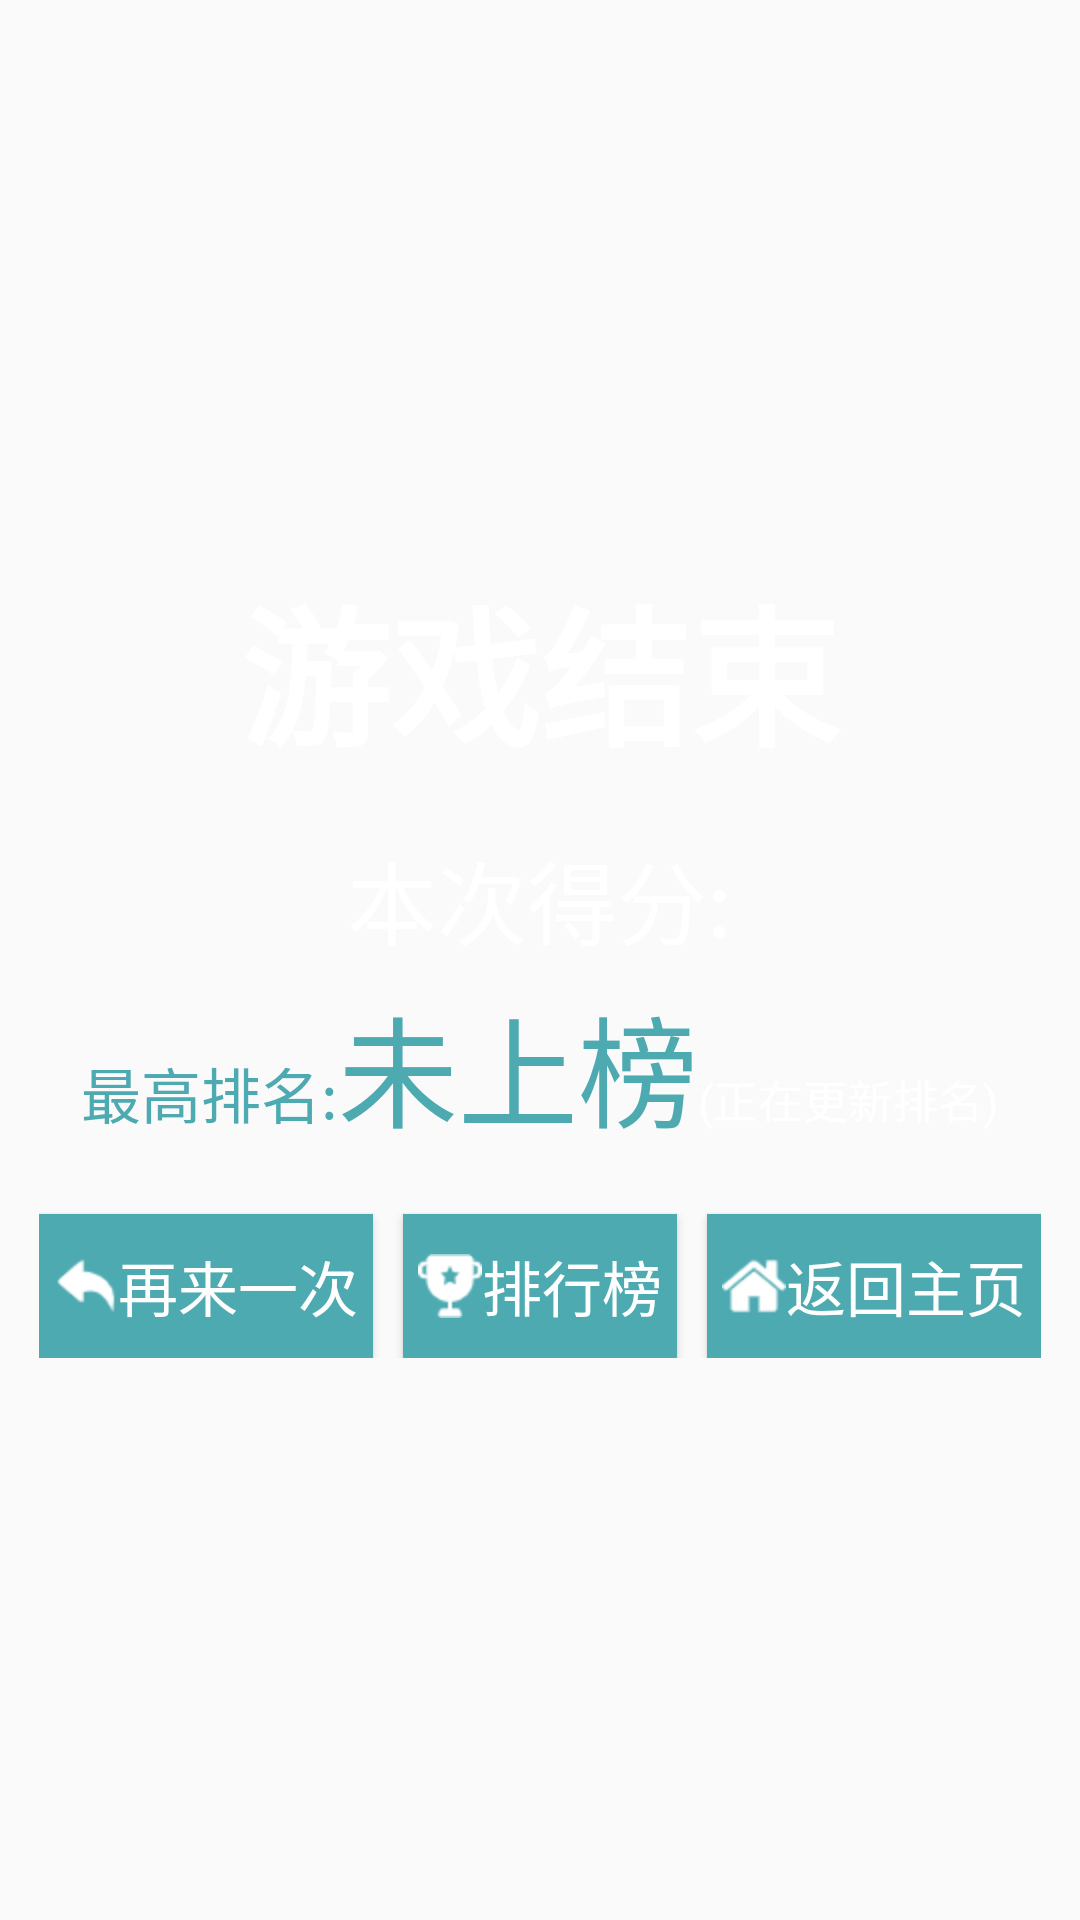

Android layout source for this screen:
<!-- AndroidManifest.xml: application theme AppTheme -->
<!-- res/layout/game_over.xml -->
<?xml version="1.0" encoding="utf-8"?>
<LinearLayout xmlns:android="http://schemas.android.com/apk/res/android"
    xmlns:app="http://schemas.android.com/apk/res-auto"
    android:orientation="vertical"
    android:layout_width="match_parent"
    android:layout_height="wrap_content"
    android:gravity="center"
    android:id="@+id/game_over"
    >
   <TextView
       android:layout_width="match_parent"
       android:layout_height="wrap_content"
       android:fontFamily="sans-serif-black"
       android:gravity="center"
       android:text="游戏结束"
       android:textSize="50dp"
       android:textColor="@color/colorWhite"/>
    <LinearLayout
        android:layout_width="wrap_content"
        android:layout_height="wrap_content"
        android:orientation="horizontal">
        <TextView
            android:layout_width="match_parent"
            android:layout_height="wrap_content"
            android:textSize="30dp"
            android:text="本次得分:"
            android:gravity="center"
            android:textColor="@color/colorWhite" />
        <TextView
            android:layout_width="match_parent"
            android:layout_height="wrap_content"
            android:id="@+id/score"
            android:textSize="50dp"
            android:gravity="center"
            android:textColor="@color/colorWhite"/>
    </LinearLayout>
    <LinearLayout
        android:layout_width="wrap_content"
        android:layout_height="wrap_content"
        android:orientation="horizontal">
        <TextView
            android:layout_width="match_parent"
            android:layout_height="wrap_content"
            android:textSize="20dp"
            android:text="最高排名:"
            android:gravity="center"
            android:textColor="@color/colorButton" />
        <TextView
            android:layout_width="match_parent"
            android:layout_height="wrap_content"
            android:id="@+id/ranking"
            android:textSize="40dp"
            android:gravity="center"
            android:text="未上榜"
            android:textColor="@color/colorButton"/>
        <TextView
            android:layout_width="match_parent"
            android:layout_height="wrap_content"
            android:id="@+id/rankingText"
            android:textSize="15dp"
            android:gravity="center"
            android:text="(正在更新排名)"
            android:textColor="@color/colorWhite"/>
    </LinearLayout>
    <LinearLayout
        android:layout_width="wrap_content"
        android:layout_height="wrap_content">
        <Button
            android:id="@+id/rePlay"
            android:layout_width="wrap_content"
            android:layout_height="wrap_content"
            android:textSize="20dp"
            android:text="再来一次"
            android:layout_marginTop="20dp"
            android:padding="5dp"
            android:textColor="@color/colorText"
            android:background="@color/colorButton"
            android:drawableLeft="@mipmap/back_button_ico"/>
        <Button
            android:id="@+id/ranking_list"
            android:layout_width="wrap_content"
            android:layout_height="wrap_content"
            android:textSize="20dp"
            android:text="排行榜"
            android:layout_marginTop="20dp"
            android:layout_marginRight="10dp"
            android:layout_marginLeft="10dp"
            android:padding="5dp"
            android:textColor="@color/colorText"
            android:background="@color/colorButton"
            android:drawableLeft="@mipmap/rank_other_min"/>
        <Button
            android:id="@+id/backHome"
            android:layout_width="wrap_content"
            android:layout_height="wrap_content"
            android:textSize="20dp"
            android:text="返回主页"
            android:layout_marginTop="20dp"
            android:padding="5dp"
            android:textColor="@color/colorText"
            android:background="@color/colorButton"
            android:drawableLeft="@mipmap/home"/>
    </LinearLayout>


</LinearLayout>
<!-- resources referenced by this layout -->
<resources>
  <color name="colorButton">#4daab1</color>
  <color name="colorText">#FFF</color>
  <color name="colorWhite">#FFF</color>
  <!-- mipmap back_button_ico: png bitmap (mipmap-hdpi, 576 bytes) -->
  <!-- mipmap home: png bitmap (mipmap-hdpi, 684 bytes) -->
  <!-- mipmap rank_other_min: png bitmap (mipmap-hdpi, 675 bytes) -->
  <style name="AppTheme" parent="Theme.AppCompat.Light.NoActionBar">
          
          <item name="colorPrimary">#23B7E5</item>
          <item name="colorPrimaryDark">#23B7E5</item>
          <item name="colorAccent">@color/colorAccent</item>
  
      </style>
  <color name="colorAccent">#D81B60</color>
</resources>
